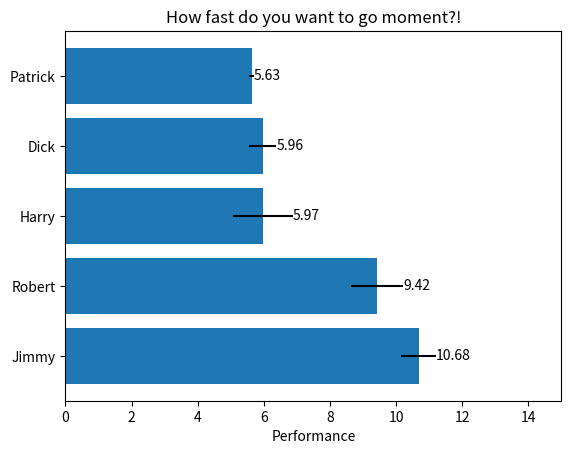

Python code for this plot:
import matplotlib.pyplot as plt
import numpy as np

# Fixing random state for reproducibility
np.random.seed(19587802)

# Example data
people = ('Patrick', 'Dick', 'Harry', 'Robert', 'Jimmy')
y_pos = np.arange(len(people))
performance = 5 + 10 * np.random.rand(len(people))
error = np.random.rand(len(people))

# Reading Collecting
fig, ax = plt.subplots()

h_bars = ax.barh(y_pos, performance, xerr = error, align = 'center')
ax.set_yticks(y_pos)
ax.set_yticklabels(people)
ax.invert_yaxis()  # labels read top-to-bottom
ax.set_xlabel('Performance')
ax.set_title('How fast do you want to go moment?!')

# Label with specially formatted floats
ax.bar_label(h_bars, fmt='%.2f')
ax.set_xlim(right=15)  # adjust xlim to fit labels
plt.show()